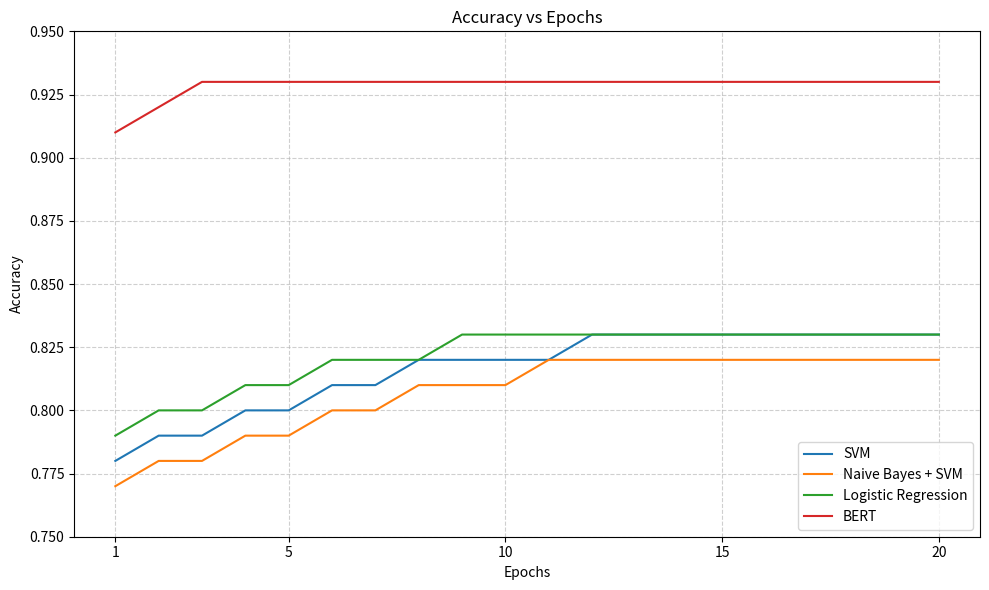

Write the Python code that produced this figure.
import matplotlib.pyplot as plt

# Epoci
epochs = list(range(1, 21))

# Acurateti mai realiste (0.78 - 0.83)
svm = [0.78, 0.79, 0.79, 0.80, 0.80, 0.81, 0.81, 0.82, 0.82, 0.82,
       0.82, 0.83, 0.83, 0.83, 0.83, 0.83, 0.83, 0.83, 0.83, 0.83]

nb_svm = [0.77, 0.78, 0.78, 0.79, 0.79, 0.80, 0.80, 0.81, 0.81, 0.81,
          0.82, 0.82, 0.82, 0.82, 0.82, 0.82, 0.82, 0.82, 0.82, 0.82]

log_reg = [0.79, 0.80, 0.80, 0.81, 0.81, 0.82, 0.82, 0.82, 0.83, 0.83,
           0.83, 0.83, 0.83, 0.83, 0.83, 0.83, 0.83, 0.83, 0.83, 0.83]

# BERT
bert = [0.91, 0.92, 0.93, 0.93, 0.93, 0.93, 0.93, 0.93, 0.93, 0.93,
        0.93, 0.93, 0.93, 0.93, 0.93, 0.93, 0.93, 0.93, 0.93, 0.93]

plt.figure(figsize=(10, 6))

plt.plot(epochs, svm, label='SVM')
plt.plot(epochs, nb_svm, label='Naive Bayes + SVM')
plt.plot(epochs, log_reg, label='Logistic Regression')
plt.plot(epochs, bert, label='BERT')

plt.title('Accuracy vs Epochs')
plt.xlabel('Epochs')
plt.ylabel('Accuracy')

plt.xticks([1, 5, 10, 15, 20])

# IMPORTANT: ajustam Y ca sa se vada mai bine diferenta
plt.ylim(0.75, 0.95)

plt.grid(True, linestyle='--', alpha=0.6)
plt.legend()
plt.tight_layout()
plt.show()
